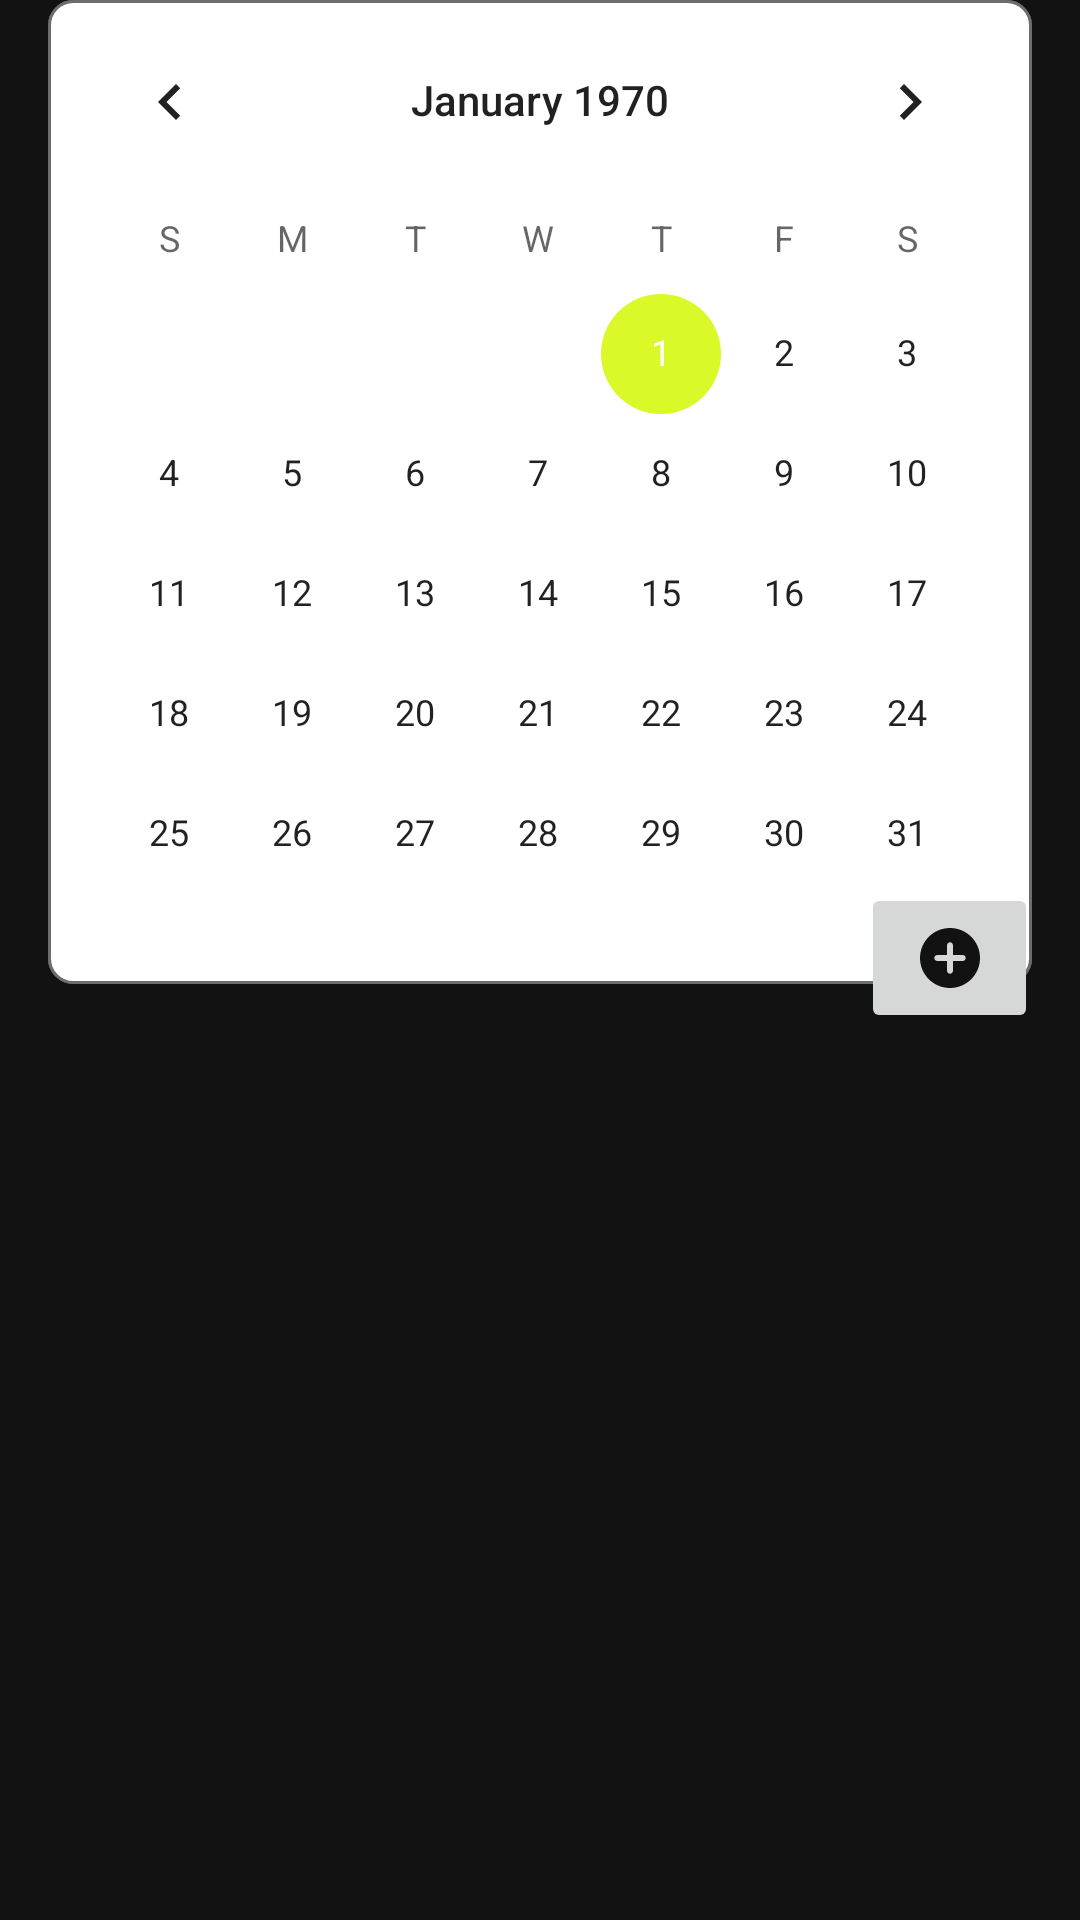

This screen was rendered from an Android layout file. Write that file and the resources it references.
<!-- AndroidManifest.xml: application theme Theme.Fit2Fit -->
<!-- res/layout/fragment_recording.xml -->
<?xml version="1.0" encoding="utf-8"?>
<FrameLayout xmlns:android="http://schemas.android.com/apk/res/android"
    xmlns:app="http://schemas.android.com/apk/res-auto"
    xmlns:tools="http://schemas.android.com/tools"
    android:layout_width="match_parent"
    android:layout_height="match_parent"
    android:background="@color/black"
    tools:context=".recording">

    

    <androidx.constraintlayout.widget.ConstraintLayout
        android:layout_width="match_parent"
        android:layout_height="match_parent">

        <ScrollView
            android:layout_width="410dp"
            android:layout_height="341dp"
            app:layout_constraintBottom_toBottomOf="parent"
            app:layout_constraintEnd_toEndOf="parent"
            app:layout_constraintHorizontal_bias="0.0"
            app:layout_constraintStart_toStartOf="parent">

            <LinearLayout
                android:layout_width="match_parent"
                android:layout_height="wrap_content"
                android:orientation="vertical" />
        </ScrollView>

        <CalendarView
            android:id="@+id/rec_cal"
            android:layout_width="0dp"
            android:layout_height="328dp"
            android:layout_marginStart="16dp"
            android:layout_marginEnd="16dp"
            android:background="@drawable/calendar_round"
            app:layout_constraintBottom_toBottomOf="parent"
            app:layout_constraintEnd_toEndOf="parent"
            app:layout_constraintStart_toStartOf="parent"
            app:layout_constraintTop_toTopOf="parent"
            app:layout_constraintVertical_bias="0.0" />

        <ImageButton
            android:id="@+id/plus_btn"
            android:layout_width="59dp"
            android:layout_height="50dp"
            android:src="@drawable/ic_plus"
            app:layout_constraintBottom_toBottomOf="parent"
            app:layout_constraintEnd_toEndOf="parent"
            app:layout_constraintHorizontal_bias="0.954"
            app:layout_constraintStart_toStartOf="parent"
            app:layout_constraintTop_toTopOf="parent"
            app:layout_constraintVertical_bias="0.499" />

    </androidx.constraintlayout.widget.ConstraintLayout>

</FrameLayout>
<!-- resources referenced by this layout -->
<resources>
  <color name="black">#FF121212</color>
  <!-- drawable calendar_round (drawable) -->
  <?xml version="1.0" encoding="utf-8"?>
  <selector xmlns:android="http://schemas.android.com/apk/res/android">
      <item android:state_focused="false">
          <shape
              android:shape="rectangle">
              <stroke
                  android:width="1dp"
                  android:color="@color/gray_divider" />
              <corners
                  android:radius="8dp"/>
              <solid
                  android:color="@color/white" />
          </shape>
      </item>
  </selector>
  <!-- drawable ic_plus (drawable) -->
  <vector xmlns:android="http://schemas.android.com/apk/res/android"
      android:width="24dp"
      android:height="24dp"
      android:viewportWidth="24"
      android:viewportHeight="24">
    <path
        android:pathData="M2,12C2,6.48 6.48,2 12,2C17.52,2 22,6.48 22,12C22,17.52 17.52,22 12,22C6.48,22 2,17.52 2,12ZM13,7.7574C13,7.2051 12.5523,6.7574 12,6.7574C11.4477,6.7574 11,7.2051 11,7.7574V11H7.7574C7.2051,11 6.7574,11.4477 6.7574,12C6.7574,12.5523 7.2051,13 7.7574,13H11V16.2426C11,16.7949 11.4477,17.2426 12,17.2426C12.5523,17.2426 13,16.7949 13,16.2426V13H16.2426C16.7949,13 17.2426,12.5523 17.2426,12C17.2426,11.4477 16.7949,11 16.2426,11H13V7.7574Z"
        android:fillColor="#121212"
        android:fillType="evenOdd"/>
  </vector>
  <style name="Theme.Fit2Fit" parent="Theme.AppCompat.DayNight.DarkActionBar">
          
          <item name="colorPrimary">@color/black</item>
          <item name="colorPrimaryVariant">@color/black</item>
          <item name="colorOnPrimary">@color/primary</item>
          <item name="colorAccent">@color/primary</item>
          
          <item name="colorSecondary">@color/teal_200</item>
          <item name="colorSecondaryVariant">@color/teal_700</item>
          <item name="colorOnSecondary">@color/white</item>
          
          <item name="android:statusBarColor" tools:targetApi="l">?attr/colorPrimaryVariant</item>
          
      </style>
  <color name="gray_divider">#FF6D6D6D</color>
  <color name="white">#FFFFFFFF</color>
  <color name="primary">#FFDBF829</color>
  <color name="teal_200">#FF03DAC5</color>
  <color name="teal_700">#FF018786</color>
</resources>
